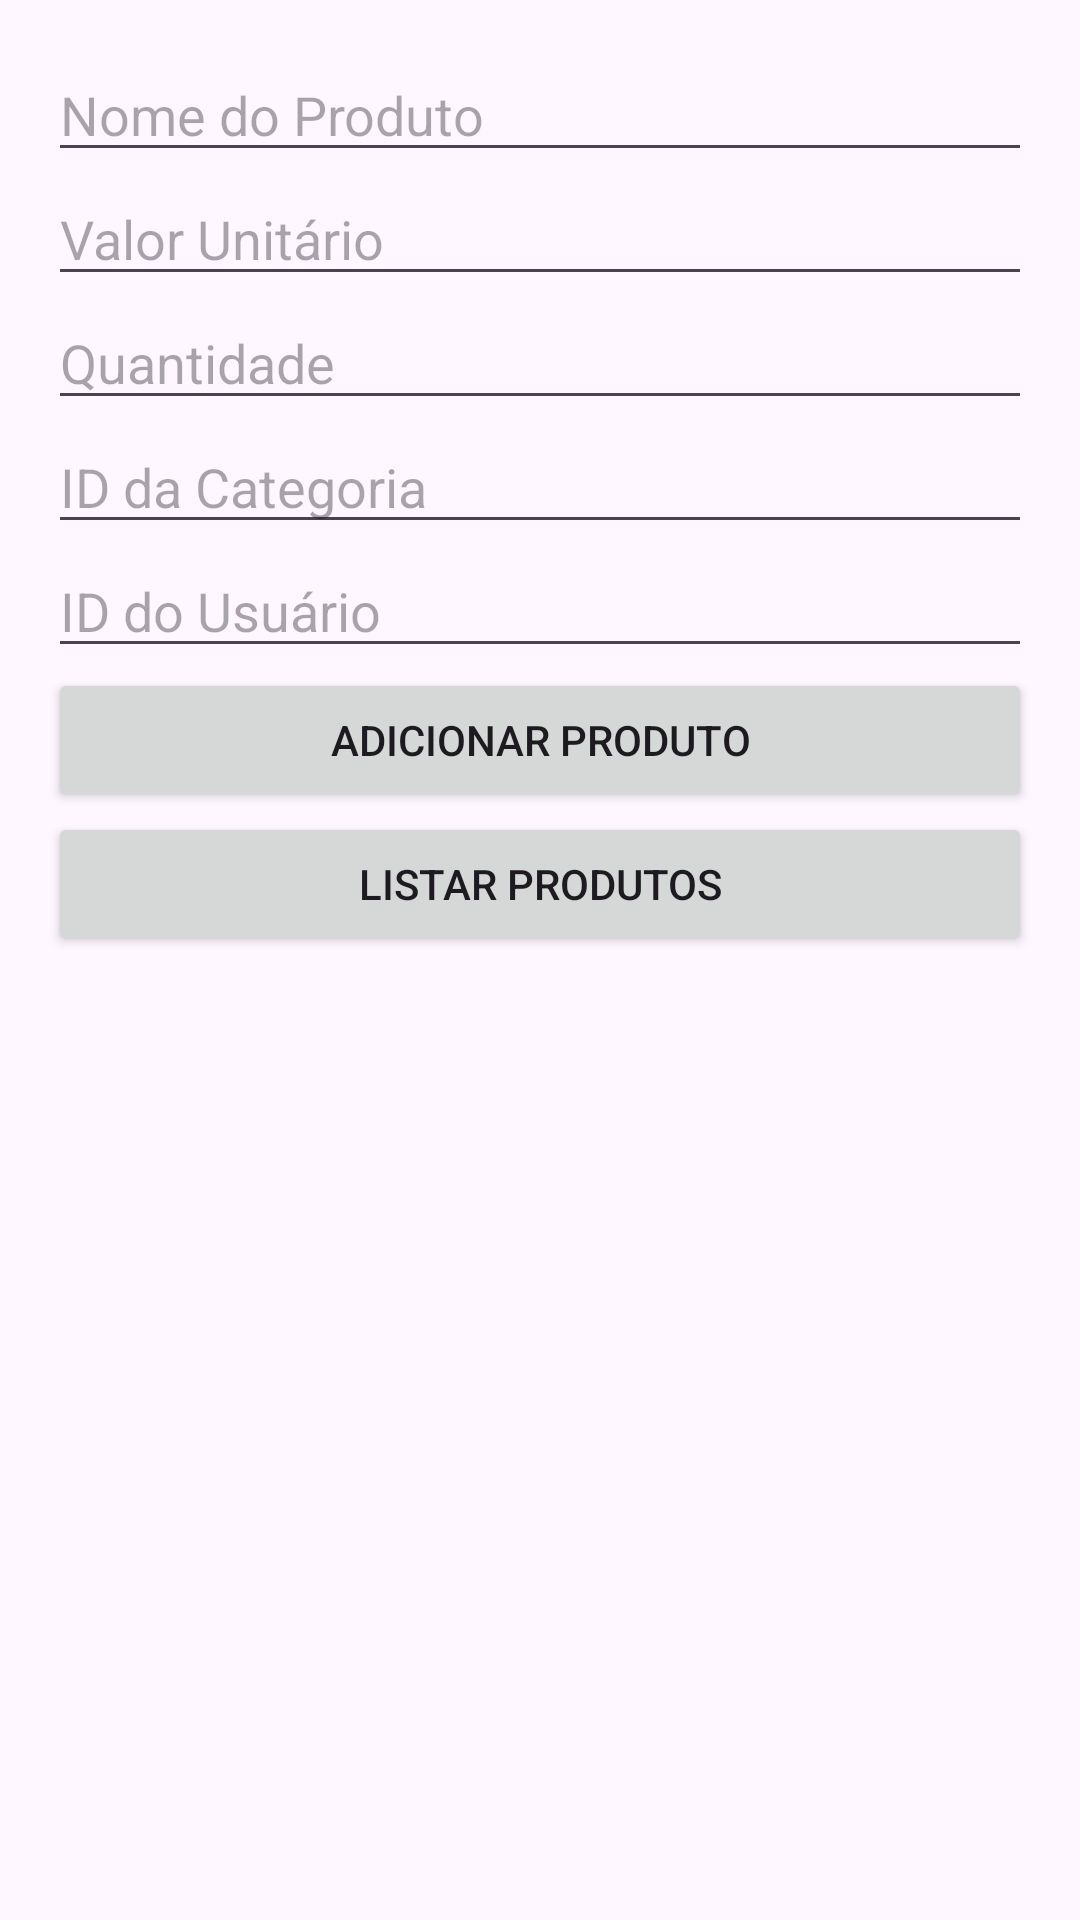

Layout XML and referenced resources for this Android screen:
<!-- AndroidManifest.xml: application theme Theme.EstoqueFarma -->
<!-- res/layout/activity_produtos.xml -->
<?xml version="1.0" encoding="utf-8"?>
<androidx.constraintlayout.widget.ConstraintLayout xmlns:android="http://schemas.android.com/apk/res/android"
    xmlns:app="http://schemas.android.com/apk/res-auto"
    xmlns:tools="http://schemas.android.com/tools"
    android:id="@+id/main"
    android:layout_width="match_parent"
    android:layout_height="match_parent"
    tools:context=".ProdutosActivity">

    <LinearLayout
        android:layout_width="match_parent"
        android:layout_height="match_parent"
        android:orientation="vertical"
        android:padding="16dp">

        <EditText
            android:id="@+id/editTextNome"
            android:layout_width="match_parent"
            android:layout_height="wrap_content"
            android:hint="Nome do Produto" />

        <EditText
            android:id="@+id/editTextValor"
            android:layout_width="match_parent"
            android:layout_height="wrap_content"
            android:hint="Valor Unitário"
            android:inputType="numberDecimal" />

        <EditText
            android:id="@+id/editTextQuantidade"
            android:layout_width="match_parent"
            android:layout_height="wrap_content"
            android:hint="Quantidade"
            android:inputType="number" />

        <EditText
            android:id="@+id/editTextCategoriaId"
            android:layout_width="match_parent"
            android:layout_height="wrap_content"
            android:hint="ID da Categoria"
            android:inputType="number" />

        <EditText
            android:id="@+id/editTextUsuarioId"
            android:layout_width="match_parent"
            android:layout_height="wrap_content"
            android:hint="ID do Usuário"
            android:inputType="number" />

        <Button
            android:id="@+id/buttonAdicionar"
            android:layout_width="match_parent"
            android:layout_height="wrap_content"
            android:text="Adicionar Produto" />

        <Button
            android:id="@+id/buttonListar"
            android:layout_width="match_parent"
            android:layout_height="wrap_content"
            android:text="Listar Produtos" />

        <ListView
            android:id="@+id/listViewProdutos"
            android:layout_width="match_parent"
            android:layout_height="0dp"
            android:layout_weight="1"
            android:visibility="gone" />
    </LinearLayout>

</androidx.constraintlayout.widget.ConstraintLayout>
<!-- resources referenced by this layout -->
<resources>
  <style name="Theme.EstoqueFarma" parent="Base.Theme.EstoqueFarma" />
  <style name="Base.Theme.EstoqueFarma" parent="Theme.Material3.DayNight.NoActionBar">
          
          
      </style>
</resources>
